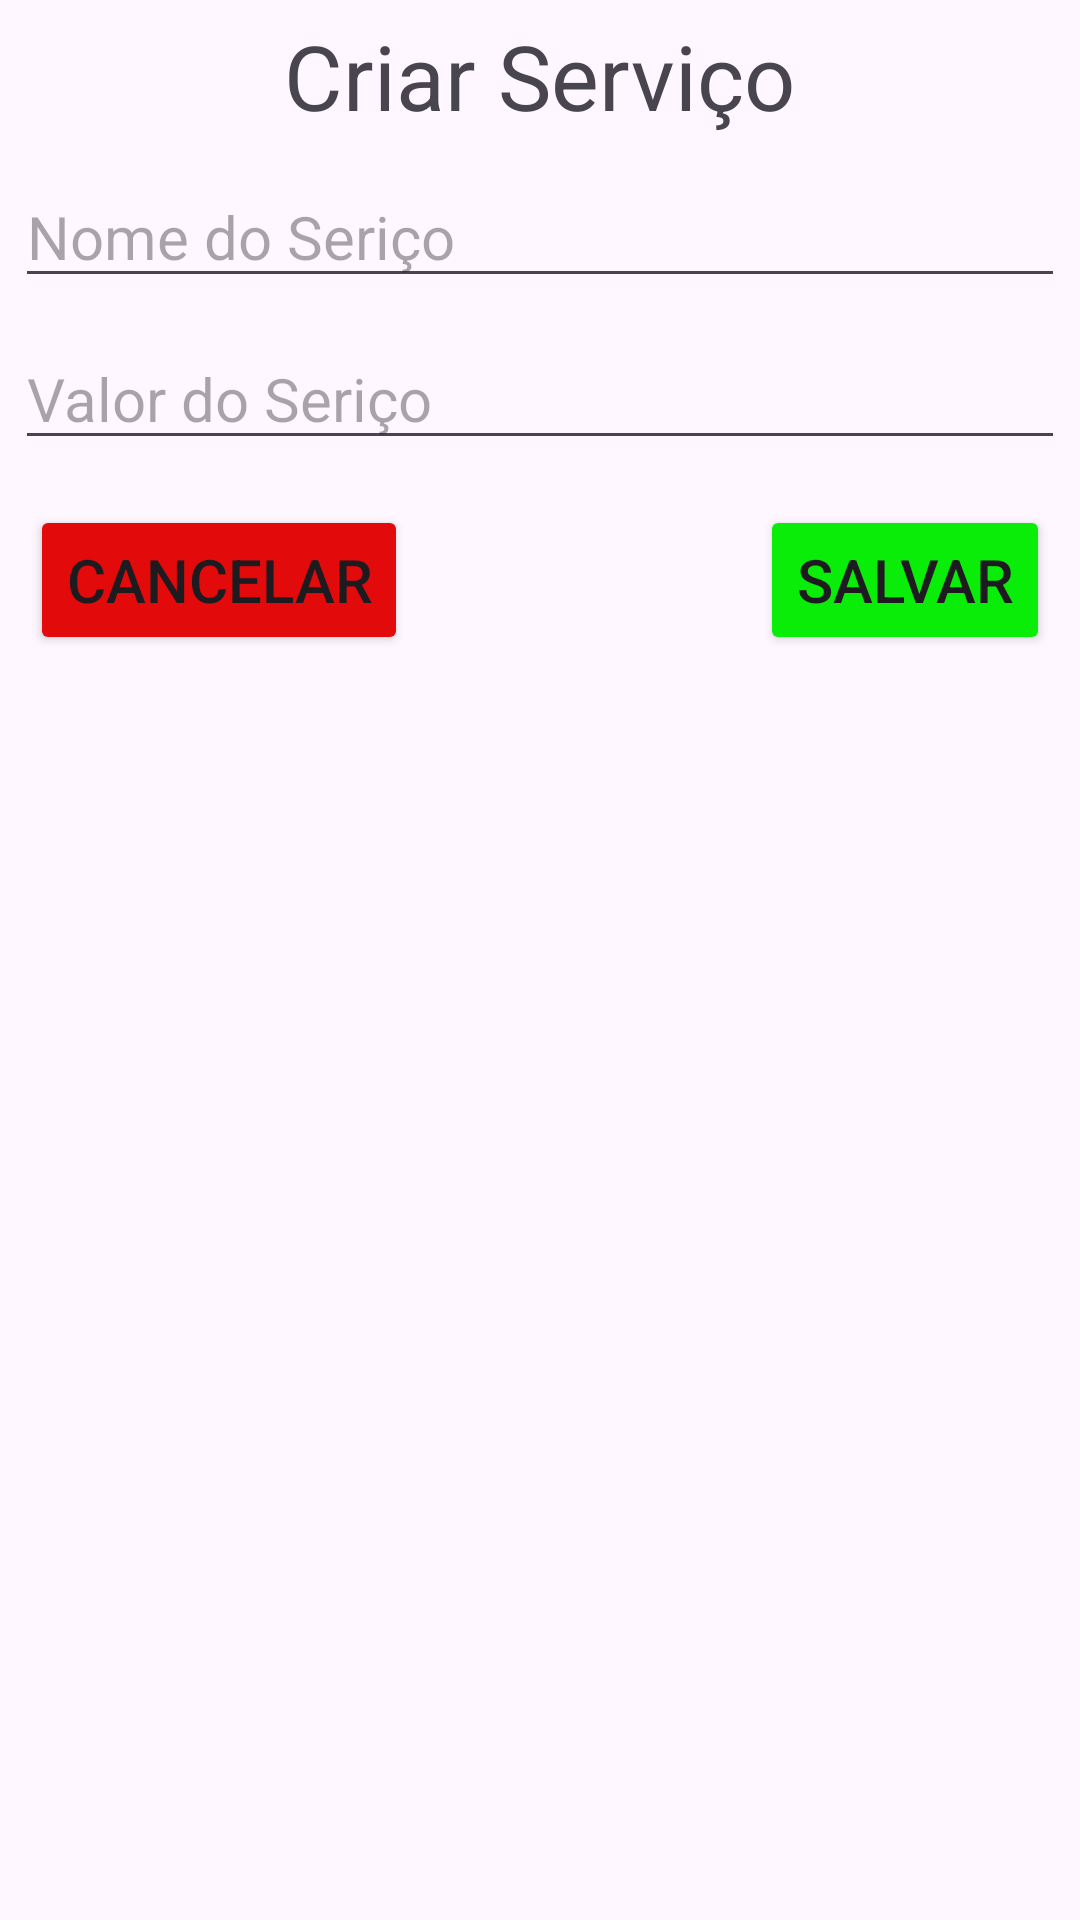

Layout XML and referenced resources for this Android screen:
<!-- AndroidManifest.xml: application theme Theme.Barb -->
<!-- res/layout/dialog_criar_servico_layout.xml -->
<?xml version="1.0" encoding="utf-8"?>
<RelativeLayout xmlns:android="http://schemas.android.com/apk/res/android"
    android:layout_width="match_parent"
    android:layout_height="wrap_content">

    <TextView
        android:layout_width="wrap_content"
        android:layout_height="wrap_content"
        android:layout_centerHorizontal="true"
        android:layout_margin="5dp"
        android:id="@+id/txtTitulo"
        android:textSize="30sp"
        android:text="Criar Serviço"/>
    
    <EditText
        android:layout_below="@id/txtTitulo"
        android:layout_margin="5dp"
        android:id="@+id/txtCriarServNome"
        android:layout_width="match_parent"
        android:layout_height="wrap_content"
        android:hint="Nome do Seriço"
        android:textSize="20sp"/>

    <EditText
        android:layout_margin="5dp"
        android:layout_below="@id/txtCriarServNome"
        android:id="@+id/txtCriarServValor"
        android:layout_width="match_parent"
        android:layout_height="wrap_content"
        android:hint="Valor do Seriço"
        android:inputType="numberDecimal"
        android:textSize="20sp"/>

    <Button
        android:layout_width="wrap_content"
        android:layout_height="50dp"
        android:layout_margin="10dp"
        android:text="Cancelar"
        android:backgroundTint="@color/corNegar"
        android:textSize="20sp"
        android:layout_alignParentLeft="true"
        android:layout_below="@id/txtCriarServValor"
        android:id="@+id/btnCancelarCriaServ"/>

    <Button
        android:layout_width="wrap_content"
        android:layout_height="50dp"
        android:layout_margin="10dp"
        android:text="Salvar"
        android:backgroundTint="@color/corAceitar"
        android:textSize="20sp"
        android:layout_alignParentRight="true"
        android:layout_below="@id/txtCriarServValor"
        android:id="@+id/btnCriarSevice"/>



</RelativeLayout>
<!-- resources referenced by this layout -->
<resources>
  <color name="corAceitar">#09ED09</color>
  <color name="corNegar">#E20A0A</color>
  <style name="Theme.Barb" parent="Base.Theme.Barb" />
  <style name="Base.Theme.Barb" parent="Theme.Material3.DayNight.NoActionBar">
          
          
      </style>
</resources>
